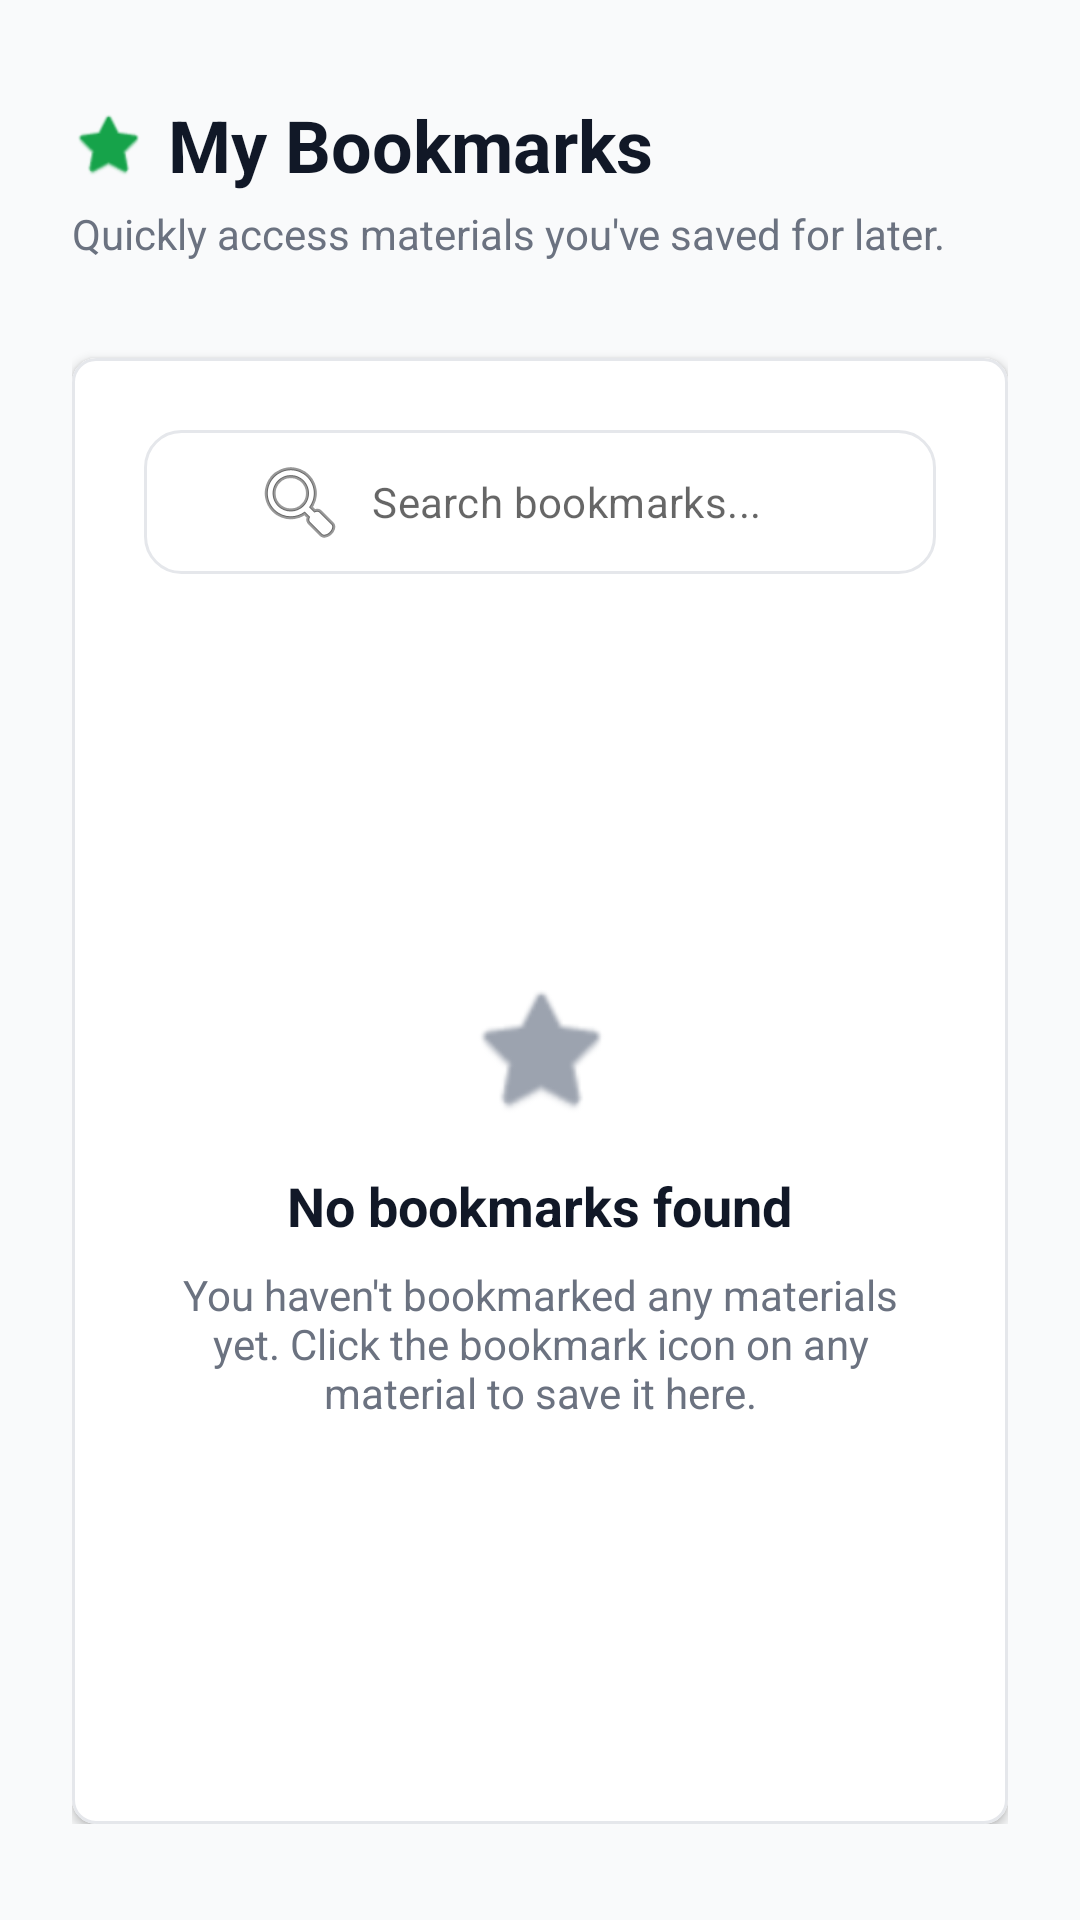

Android layout source for this screen:
<!-- AndroidManifest.xml: application theme Theme.ResearchCenter -->
<!-- res/layout/fragment_bookmarks.xml -->
<?xml version="1.0" encoding="utf-8"?>
<LinearLayout xmlns:android="http://schemas.android.com/apk/res/android"
    xmlns:app="http://schemas.android.com/apk/res-auto"
    android:layout_width="match_parent"
    android:layout_height="match_parent"
    android:orientation="vertical"
    android:background="@color/background_gray"
    android:paddingStart="@dimen/space_6"
    android:paddingEnd="@dimen/space_6"
    android:paddingTop="@dimen/space_8"
    android:paddingBottom="@dimen/space_8">

    <LinearLayout
        android:layout_width="match_parent"
        android:layout_height="match_parent"
        android:orientation="vertical"

        android:layout_gravity="center_horizontal">

        
        <LinearLayout
            android:layout_width="match_parent"
            android:layout_height="wrap_content"
            android:orientation="vertical"
            android:layout_marginBottom="@dimen/space_8">

            <LinearLayout
                android:layout_width="match_parent"
                android:layout_height="wrap_content"
                android:orientation="horizontal"
                android:gravity="center_vertical">

                <ImageView
                    android:layout_width="24dp"
                    android:layout_height="24dp"
                    android:src="@android:drawable/btn_star_big_on"
                    app:tint="@color/primary_green"
                    android:layout_marginEnd="@dimen/space_2" />

                <TextView
                    android:layout_width="wrap_content"
                    android:layout_height="wrap_content"
                    android:text="My Bookmarks"
                    android:textSize="@dimen/text_2xl"
                    android:textStyle="bold"
                    android:textColor="@color/text_primary" />
            </LinearLayout>

            <TextView
                android:layout_width="match_parent"
                android:layout_height="wrap_content"
                android:text="Quickly access materials you've saved for later."
                android:textSize="@dimen/text_sm"
                android:textColor="@color/text_secondary"
                android:layout_marginTop="@dimen/space_1" />
        </LinearLayout>

        <com.google.android.material.card.MaterialCardView
            android:layout_width="match_parent"
            android:layout_height="0dp"
            android:layout_weight="1"
            app:cardCornerRadius="@dimen/radius_lg"
            app:cardElevation="2dp"
            app:strokeWidth="1dp"
            app:strokeColor="@color/border_color"
            app:cardBackgroundColor="@color/surface_white">

            <LinearLayout
                android:layout_width="match_parent"
                android:layout_height="match_parent"
                android:orientation="vertical"
                android:padding="@dimen/space_6">

                
                <com.google.android.material.textfield.TextInputLayout
                    android:layout_width="match_parent"
                    android:layout_height="wrap_content"
                    app:boxBackgroundMode="none"
                    app:hintEnabled="false"
                    android:layout_marginBottom="@dimen/space_6">

                    <com.google.android.material.textfield.TextInputEditText
                        android:id="@+id/et_search_bookmarks"
                        android:layout_width="match_parent"
                        android:layout_height="wrap_content"
                        android:paddingTop="8dp"
                        android:paddingBottom="8dp"
                        android:paddingStart="36dp"
                        android:paddingEnd="12dp"
                        android:background="@drawable/bg_dialog_rounded"
                        android:drawableStart="@android:drawable/ic_menu_search"
                        android:drawablePadding="8dp"
                        android:hint="Search bookmarks..."
                        android:textSize="@dimen/text_sm"
                        android:inputType="text" />
                </com.google.android.material.textfield.TextInputLayout>

                <FrameLayout
                    android:layout_width="match_parent"
                    android:layout_height="match_parent">

                    <androidx.recyclerview.widget.RecyclerView
                        android:id="@+id/rv_bookmarks"
                        android:layout_width="match_parent"
                        android:layout_height="match_parent"
                        android:clipToPadding="false"
                        android:visibility="gone" />

                    
                    <LinearLayout
                        android:id="@+id/layout_empty_state"
                        android:layout_width="match_parent"
                        android:layout_height="match_parent"
                        android:orientation="vertical"
                        android:gravity="center"
                        android:paddingTop="48dp"
                        android:paddingBottom="48dp">

                        <ImageView
                            android:layout_width="48dp"
                            android:layout_height="48dp"
                            android:src="@android:drawable/btn_star_big_off"
                            app:tint="@color/text_hint"
                            android:layout_marginBottom="@dimen/space_4" />

                        <TextView
                            android:id="@+id/tv_empty_title"
                            android:layout_width="wrap_content"
                            android:layout_height="wrap_content"
                            android:text="No bookmarks found"
                            android:textSize="@dimen/text_lg"
                            android:textStyle="bold"
                            android:textColor="@color/text_primary"
                            android:layout_marginBottom="@dimen/space_2" />

                        <TextView
                            android:id="@+id/tv_empty_desc"
                            android:layout_width="250dp"
                            android:layout_height="wrap_content"
                            android:text="You haven't bookmarked any materials yet. Click the bookmark icon on any material to save it here."
                            android:textSize="@dimen/text_sm"
                            android:textColor="@color/text_secondary"
                            android:gravity="center" />
                    </LinearLayout>

                    
                    <ProgressBar
                        android:id="@+id/pb_loading"
                        android:layout_width="wrap_content"
                        android:layout_height="wrap_content"
                        android:layout_gravity="center"
                        android:indeterminateTint="@color/primary_green"
                        android:visibility="gone" />

                </FrameLayout>
            </LinearLayout>
        </com.google.android.material.card.MaterialCardView>
    </LinearLayout>
</LinearLayout>
<!-- resources referenced by this layout -->
<resources>
  <color name="background_gray">#f9fafb</color>
  <color name="border_color">#e5e7eb</color>
  <color name="primary_green">#16a34a</color>
  <color name="surface_white">#ffffff</color>
  <color name="text_hint">#9ca3af</color>
  <color name="text_primary">#111827</color>
  <color name="text_secondary">#6b7280</color>
  <dimen name="radius_lg">8dp</dimen>
  <dimen name="space_1">4dp</dimen>
  <dimen name="space_2">8dp</dimen>
  <dimen name="space_4">16dp</dimen>
  <dimen name="space_6">24dp</dimen>
  <dimen name="space_8">32dp</dimen>
  <dimen name="text_2xl">24sp</dimen>
  <dimen name="text_lg">18sp</dimen>
  <dimen name="text_sm">14sp</dimen>
  <!-- drawable bg_dialog_rounded (drawable) -->
  <?xml version="1.0" encoding="utf-8"?>
  <shape xmlns:android="http://schemas.android.com/apk/res/android"
      android:shape="rectangle">
      <solid android:color="@color/surface_white" />
      <corners android:radius="@dimen/radius_xl" />
      <stroke android:width="1dp" android:color="@color/border_color" />
  </shape>
  <style name="Theme.ResearchCenter" parent="Theme.MaterialComponents.Light.NoActionBar">
          <item name="colorPrimary">@color/primary_green</item>
          <item name="colorPrimaryDark">@color/primary_green_dark</item>
          <item name="colorSecondary">@color/secondary_green</item>
          <item name="colorError">@color/error_red</item>
          <item name="android:windowBackground">@color/background_gray</item>
          <item name="bottomSheetDialogTheme">@style/Theme.ResearchCenter.BottomSheet</item>
      </style>
  <dimen name="radius_xl">12dp</dimen>
  <color name="primary_green_dark">#15803d</color>
  <color name="secondary_green">#22c55e</color>
  <color name="error_red">#dc2626</color>
  <style name="Theme.ResearchCenter.BottomSheet" parent="Theme.MaterialComponents.Light.BottomSheetDialog">
          <item name="bottomSheetStyle">@style/Widget.ResearchCenter.BottomSheet</item>
          <item name="colorPrimary">@color/primary_green</item>
      </style>
  <style name="Widget.ResearchCenter.BottomSheet" parent="Widget.MaterialComponents.BottomSheet.Modal">
          <item name="shapeAppearanceOverlay">@style/ShapeAppearance.ResearchCenter.BottomSheet</item>
      </style>
  <style name="ShapeAppearance.ResearchCenter.BottomSheet" parent="">
          <item name="cornerSizeTopLeft">16dp</item>
          <item name="cornerSizeTopRight">16dp</item>
          <item name="cornerSizeBottomLeft">0dp</item>
          <item name="cornerSizeBottomRight">0dp</item>
      </style>
</resources>
